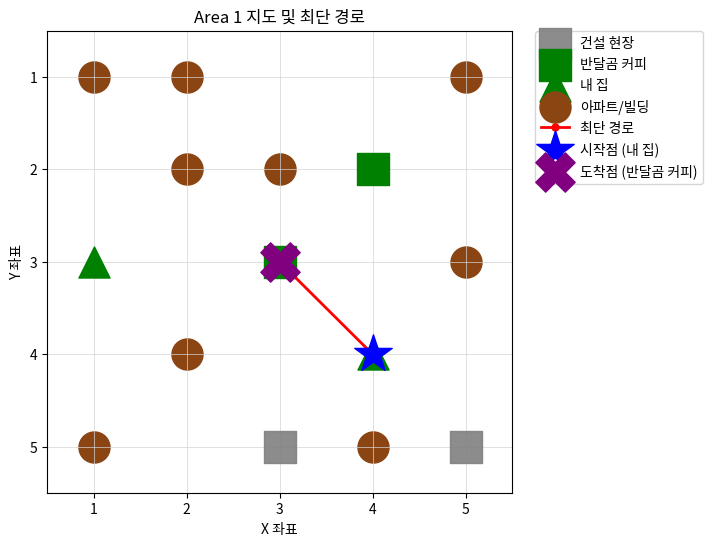

Here is the Python script that generated this plot:
import pandas as pd
import matplotlib.pyplot as plt
from collections import deque

def find_shortest_path(grid_data, start, end, obstacles):
    """
    BFS 알고리즘을 사용하여 최단 경로를 찾습니다.
    건설 현장은 통과할 수 없습니다.

    Args:
        grid_data (pd.DataFrame): 전체 지도 데이터 (area 1 필터링된 데이터).
        start (tuple): 시작점 (x, y).
        end (tuple): 도착점 (x, y).
        obstacles (set): 지나갈 수 없는 건설 현장 좌표들의 집합.

    Returns:
        list: 시작점에서 도착점까지의 최단 경로 좌표 목록. 경로가 없으면 빈 리스트.
    """
    # 맵의 경계 정의
    max_x = grid_data['x'].max()
    max_y = grid_data['y'].max()

    queue = deque([(start, [start])]) # (현재 위치, 지금까지의 경로)
    visited = {start} # 방문한 좌표 기록

    # 8방향 이동 (대각선 포함)
    directions = [
        (0, 1), (0, -1), (1, 0), (-1, 0),  # 상하좌우
        (1, 1), (1, -1), (-1, 1), (-1, -1) # 대각선
    ]

    while queue:
        (curr_x, curr_y), path = queue.popleft()

        if (curr_x, curr_y) == end:
            return path

        for dx, dy in directions:
            next_x, next_y = curr_x + dx, curr_y + dy

            # 맵 범위 내에 있고, 방문하지 않았으며, 장애물이 아닌지 확인
            if (1 <= next_x <= max_x and 1 <= next_y <= max_y and
                    (next_x, next_y) not in visited and
                    (next_x, next_y) not in obstacles):
                visited.add((next_x, next_y))
                queue.append(((next_x, next_y), path + [(next_x, next_y)]))

    return [] # 경로를 찾지 못한 경우

def save_path_to_csv(path, filename='home_to_cafe.csv'):
    """
    찾은 경로를 CSV 파일로 저장합니다.

    Args:
        path (list): 경로 좌표 목록.
        filename (str): 저장할 CSV 파일 이름.
    """
    if not path:
        print("저장할 경로가 없습니다.")
        return

    df_path = pd.DataFrame(path, columns=['x', 'y'])
    df_path.to_csv(filename, index=False)
    print(f"경로가 '{filename}'으로 저장되었습니다.")

def visualize_final_map(data_frame, path, start_point, end_point, file_name='map_final.png'):
    """
    분석된 지도 데이터와 최단 경로를 함께 시각화하여 PNG 파일로 저장합니다.

    Args:
        data_frame (pd.DataFrame): 전체 지도 데이터 (area 1 필터링된 데이터).
        path (list): 최단 경로 좌표 목록.
        start_point (tuple): 시작점 (x, y).
        end_point (tuple): 도착점 (x, y).
        file_name (str): 저장할 이미지 파일 이름.
    """
    if data_frame.empty:
        print("시각화할 데이터가 없습니다. 1단계에서 데이터 처리가 올바르게 되었는지 확인하세요.")
        return

    x_max = data_frame['x'].max()
    y_max = data_frame['y'].max()

    plt.figure(figsize=(x_max + 1, y_max + 1))
    ax = plt.gca()

    ax.set_xlim(0.5, x_max + 0.5)
    ax.set_ylim(y_max + 0.5, 0.5)
    plt.grid(True, which='both', color='lightgray', linestyle='-', linewidth=0.5)
    plt.xticks(range(1, x_max + 1))
    plt.yticks(range(1, y_max + 1))

    # 구조물 시각화 (map_draw.py와 동일)
    construction_sites = data_frame[data_frame['struct_name'] == '건설현장']
    plt.scatter(construction_sites['x'], construction_sites['y'],
                marker='s', s=500, color='gray', label='건설 현장', alpha=0.9, zorder=3)

    bandalgom_coffee = data_frame[data_frame['struct_name'] == '반달곰 커피']
    plt.scatter(bandalgom_coffee['x'], bandalgom_coffee['y'],
                marker='s', s=500, color='green', label='반달곰 커피', zorder=2)

    my_home = data_frame[data_frame['struct_name'] == '내집']
    plt.scatter(my_home['x'], my_home['y'],
                marker='^', s=500, color='green', label='내 집', zorder=2)

    apartments_buildings = data_frame[data_frame['struct_name'].isin(['아파트', '빌딩'])]
    plt.scatter(apartments_buildings['x'], apartments_buildings['y'],
                marker='o', s=500, color='saddlebrown', label='아파트/빌딩', zorder=1)

    # 최단 경로 시각화 (빨간 선)
    if path:
        path_x = [p[0] for p in path]
        path_y = [p[1] for p in path]
        plt.plot(path_x, path_y, color='red', linewidth=2, linestyle='-', marker='o', markersize=5, label='최단 경로', zorder=4)

    # 시작점과 도착점 명확히 표시
    plt.scatter(start_point[0], start_point[1], marker='*', s=800, color='blue', label='시작점 (내 집)', zorder=5)
    plt.scatter(end_point[0], end_point[1], marker='X', s=800, color='purple', label='도착점 (반달곰 커피)', zorder=5)

    plt.legend(bbox_to_anchor=(1.05, 1), loc='upper left', borderaxespad=0.)
    plt.title('Area 1 지도 및 최단 경로')
    plt.xlabel('X 좌표')
    plt.ylabel('Y 좌표')

    plt.savefig(file_name, bbox_inches='tight')
    print(f"최종 지도가 '{file_name}'으로 저장되었습니다.")
    plt.close()

if __name__ == "__main__":
    # 1단계에서 생성된 mas_map.py의 process_data 함수를 import하여 사용합니다.
    # 만약 mas_map.py가 실행 가능한 파일로 되어 있다면, 해당 파일을 먼저 실행하여
    # area 1 필터링된 데이터를 생성해야 합니다.
    # 여기서는 편의를 위해 mas_map.py의 내용을 직접 포함하거나, 테스트 데이터를 사용합니다.

    # 실제 사용 시에는 아래와 같이 1단계 모듈을 import 하여 df_area_1을 가져오는 것이 좋습니다.
    # from mas_map import process_data
    # df_area_1 = process_data()

    # 테스트를 위한 더미 데이터 (실제 프로젝트에서는 1단계의 결과물을 사용해야 합니다)
    # 이 데이터는 process_data() 함수의 결과를 모방해야 합니다.
    test_data_for_pathfinding = {
        'area': [1, 1, 1, 1, 1, 1, 1, 1, 1, 1, 1, 1, 1, 1, 1],
        'x': [1, 2, 3, 4, 5, 2, 4, 1, 3, 5, 3, 1, 5, 2, 4],
        'y': [1, 2, 3, 4, 5, 1, 2, 3, 5, 1, 2, 5, 3, 4, 5],
        'struct_id': [100, 100, 200, 300, 400, 100, 200, 300, 400, 100, 500, 500, 500, 500, 500],
        'struct_name': ['아파트', '아파트', '반달곰 커피', '내집', '건설현장', '아파트', '반달곰 커피', '내집', '건설현장', '아파트', '아파트', '아파트', '아파트', '아파트', '아파트']
    }
    df_area_1_final = pd.DataFrame(test_data_for_pathfinding)

    print("--- 3단계 최단 경로 탐색 시작 ---")

    # 내 집과 반달곰 커피 지점 좌표 찾기
    home_location = df_area_1_final[df_area_1_final['struct_name'] == '내집'][['x', 'y']].iloc[0]
    cafe_location = df_area_1_final[df_area_1_final['struct_name'] == '반달곰 커피'][['x', 'y']].iloc[0]

    start_point = (int(home_location['x']), int(home_location['y']))
    end_point = (int(cafe_location['x']), int(cafe_location['y']))

    # 건설 현장 좌표 (장애물)
    obstacle_coords_df = df_area_1_final[df_area_1_final['struct_name'] == '건설현장'][['x', 'y']]
    obstacles = set(tuple(row) for row in obstacle_coords_df.values)

    print(f"시작점 (내 집): {start_point}")
    print(f"도착점 (반달곰 커피): {end_point}")
    print(f"건설 현장 (장애물): {obstacles}")

    # 최단 경로 탐색
    shortest_path = find_shortest_path(df_area_1_final, start_point, end_point, obstacles)

    if shortest_path:
        print(f"\n최단 경로 발견: {shortest_path}")
        # 경로 CSV 저장
        save_path_to_csv(shortest_path, 'home_to_cafe.csv')
    else:
        print("\n최단 경로를 찾을 수 없습니다.")

    # 최종 지도 시각화 (경로 포함)
    visualize_final_map(df_area_1_final, shortest_path, start_point, end_point, 'map_final.png')

    print("--- 3단계 최단 경로 탐색 완료 ---")
